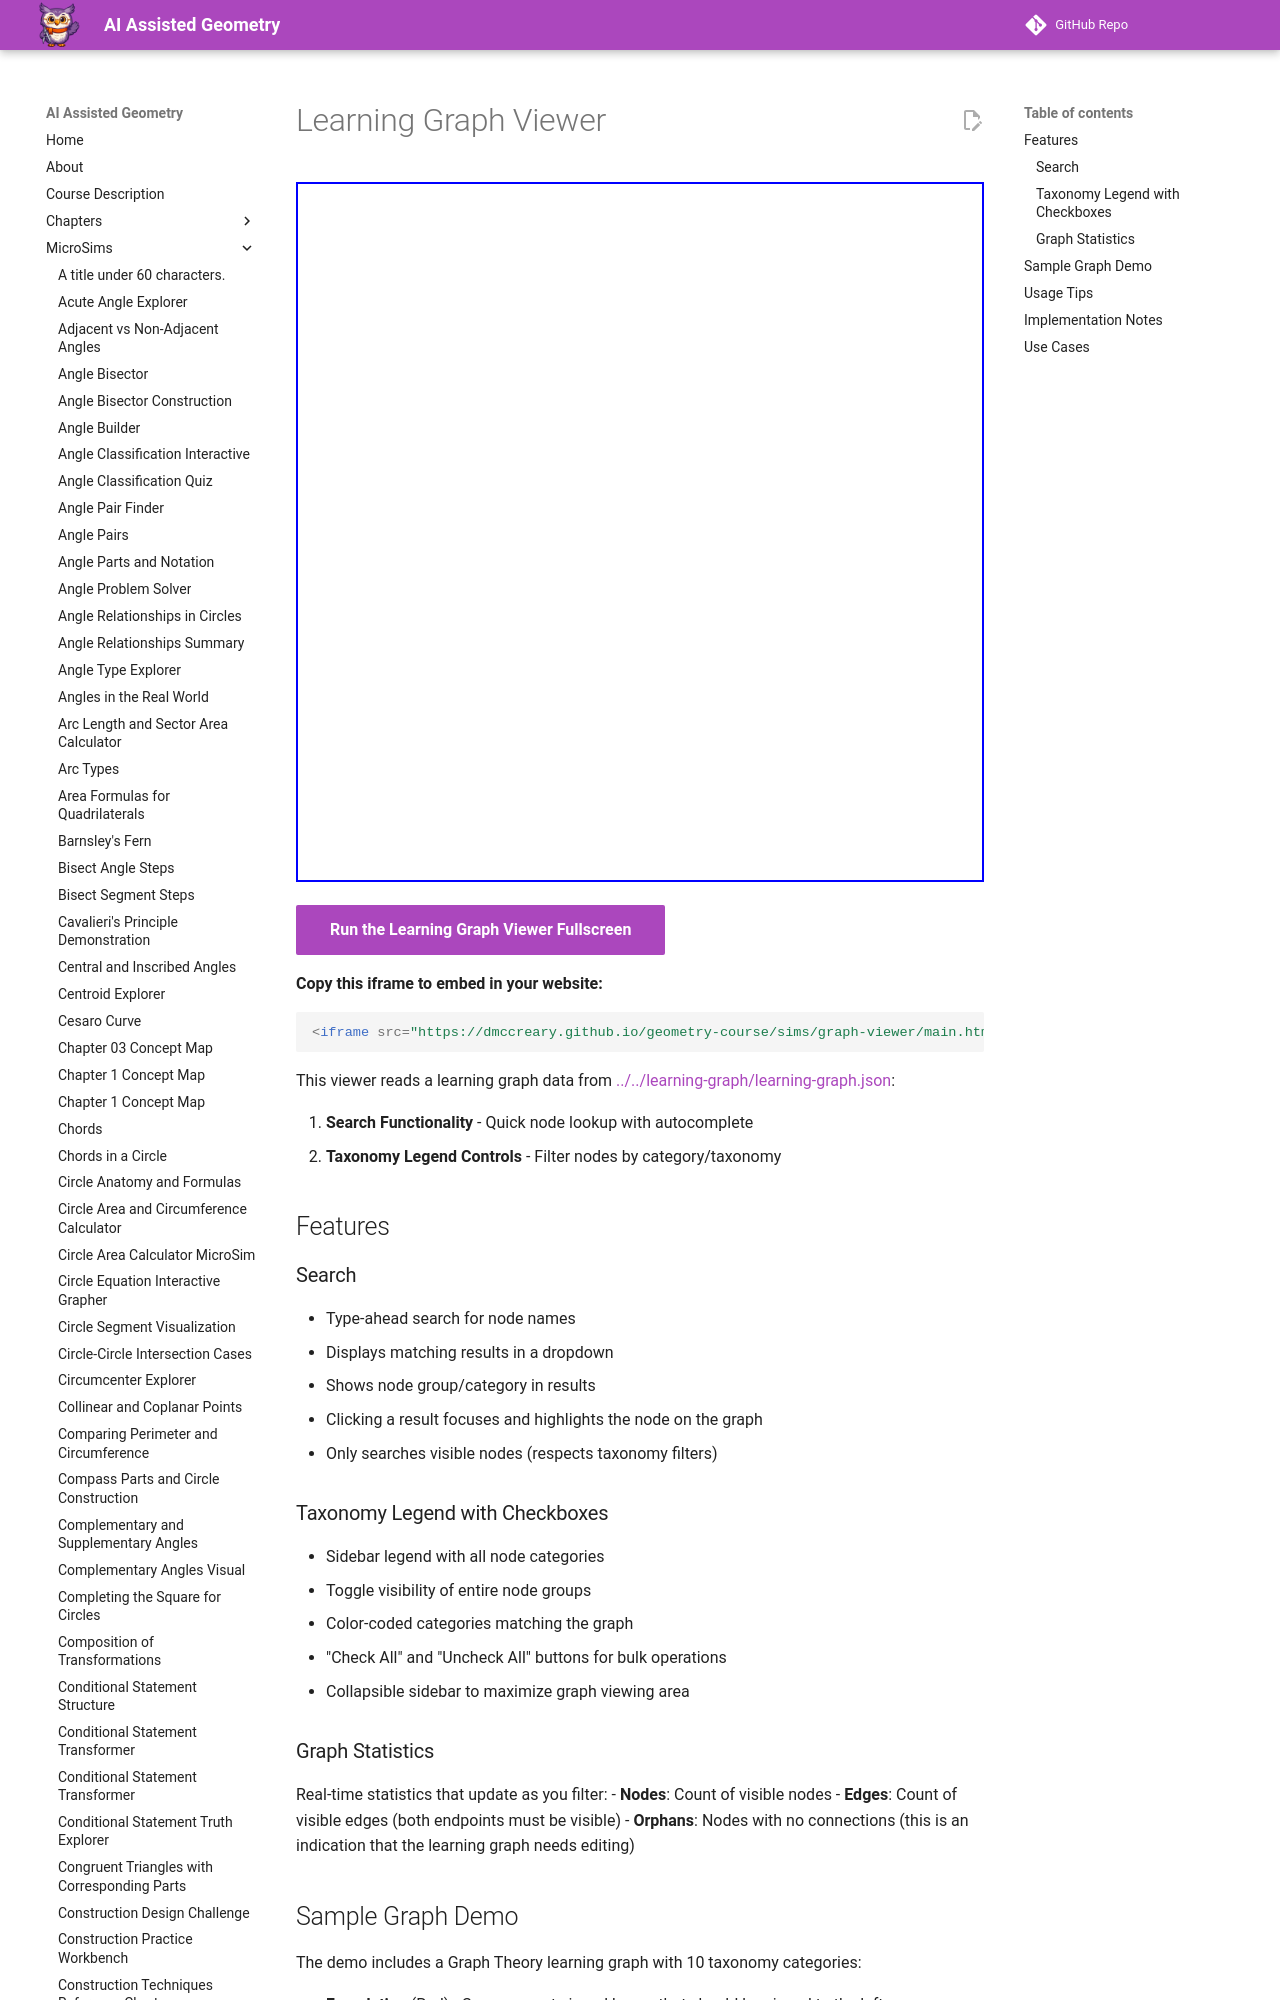

repository: dmccreary/geometry-course · page: sims/graph-viewer/index.html · generator: mkdocs

---
title: Learning Graph Viewer
description: An interactive vis.js network graph viewer for exploring geometry concepts and their dependencies with search, filtering, and statistics.
quality_score: 65
image: /sims/graph-viewer/graph-viewer.png
og:image: /sims/graph-viewer/graph-viewer.png
---

# Learning Graph Viewer

<iframe src="main.html" width="100%" height="700px" scrolling="no"></iframe>

[Run the Learning Graph Viewer Fullscreen](main.html){ .md-button .md-button--primary }

**Copy this iframe to embed in your website:**

```html
<iframe src="https://dmccreary.github.io/geometry-course/sims/graph-viewer/main.html" width="100%" height="700px" scrolling="no"></iframe>
```

This viewer reads a learning graph data from [../../learning-graph/learning-graph.json](../../learning-graph/learning-graph.json):

1. **Search Functionality** - Quick node lookup with autocomplete
2. **Taxonomy Legend Controls** - Filter nodes by category/taxonomy

## Features
